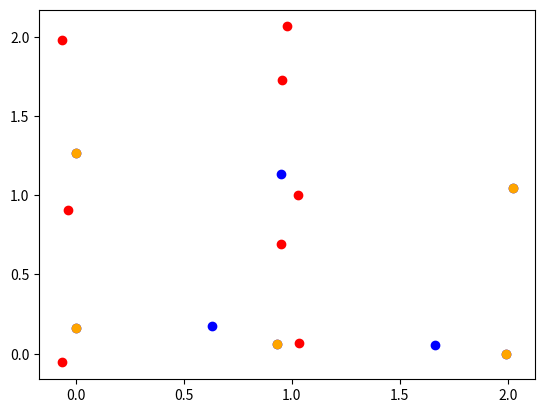

Source code (Python):
import matplotlib.pyplot as plt
import numpy as np
def find_best_params(points):
    centered_points = points - np.mean(points, axis=0)
    
    def sign(x):
        if x>0:
            return 1
        if x<0:
            return -1
        return 0
    # order by distance form the center
    centered_points = np.array(sorted(centered_points, key=lambda x: x[0]**2 + x[1]**2, reverse=True))
    # take 3 furthest
    selected_points = [centered_points[i] for i in range(3)]
    
    # going in decreasing distance order, check if each successive point is
    ##  within the poligon with the currently selected point as vertices
    for p in centered_points[3:]:
        # to find if it's within the polygon, check the halfplane given by the two closest
        p1,p2 = [pi+p for pi in sorted(selected_points-p, key=lambda x: x[0]**2 + x[1]**2)[:2]]
        norm = np.array([p1[1]-p2[1], p2[0]-p1[0]])
        centr = (p1+p2)/2
        
        p3 = None
        for i in range(len(selected_points)):
            if not ((selected_points[i][0] == p1[0] and selected_points[i][1] == p1[1]) or (selected_points[i][0] == p2[0] and selected_points[i][1] == p2[1])):
                p3=selected_points[i]
                break
        
        #print(p, p1, p2, sign(np.dot(p-centr,norm)), sign(np.dot(-centr, norm)))
        if not (sign(np.dot(p-centr,norm)) == sign(np.dot(p3-centr, norm)) or sign(np.dot(p-centr, norm)) == 0):
            # if not in poligon, select the point
            selected_points.append(p)
            
    # find the polygon segment that is closer to the center
    selected_points = sorted(selected_points, key=lambda x: np.arctan2(x[1], x[0]))
    dists = [0 for i in range(len(selected_points))]
    for i in range(len(selected_points)):
        p1 = selected_points[i]
        p2 = selected_points[i-1]
        
        norm = np.array([p1[1]-p2[1], p2[0]-p1[0]])
        #print((norm[0]**2+norm[1]**2)**0.5, p1, p2, selected_points)
        norm /= (norm[0]**2+norm[1]**2)**0.5
        centr = (p1+p2)/2
        dists[i] = np.dot(-centr, norm)
    
    c_ind = dists.index(min(dists)) # index of closest segment
    
    # turn points so that segment faces down
    p1 = selected_points[c_ind]
    p2 = selected_points[c_ind-1]
    norm = np.array([p1[1]-p2[1], p2[0]-p1[0]])
    #print(p1, p2)
    
    theta = np.pi- np.arctan2(norm[1], norm[0])
    rot_mat = np.array([[np.cos(theta), np.sin(theta)],[-np.sin(theta), np.cos(theta)]])
    
    centered_points = centered_points@rot_mat
    selected_points = np.array(selected_points)@rot_mat
    # shift in place
    selected_points -= centered_points.min(axis=0)
    centered_points -= centered_points.min(axis=0)
    return centered_points, selected_points

if __name__=="__main__":
    points = np.array([[0,0],[0,1],[1,0],[1,1],[0,2],[1,2],[0.9,1.7],[0.9,0.7]])
    points += np.random.normal(0,0.05, size=points.shape)
    
    plt.scatter([i[0] for i in points],[i[1] for i in points], c="red")
    
    alpha=1
    points=points@np.array([[np.cos(alpha), np.sin(alpha)],[-np.sin(alpha), np.cos(alpha)]])
    
    new, sel = find_best_params(points)
    plt.scatter([i[0] for i in new],[i[1] for i in new], c="blue")
    plt.scatter([i[0] for i in sel],[i[1] for i in sel], c="orange")
    plt.show()
